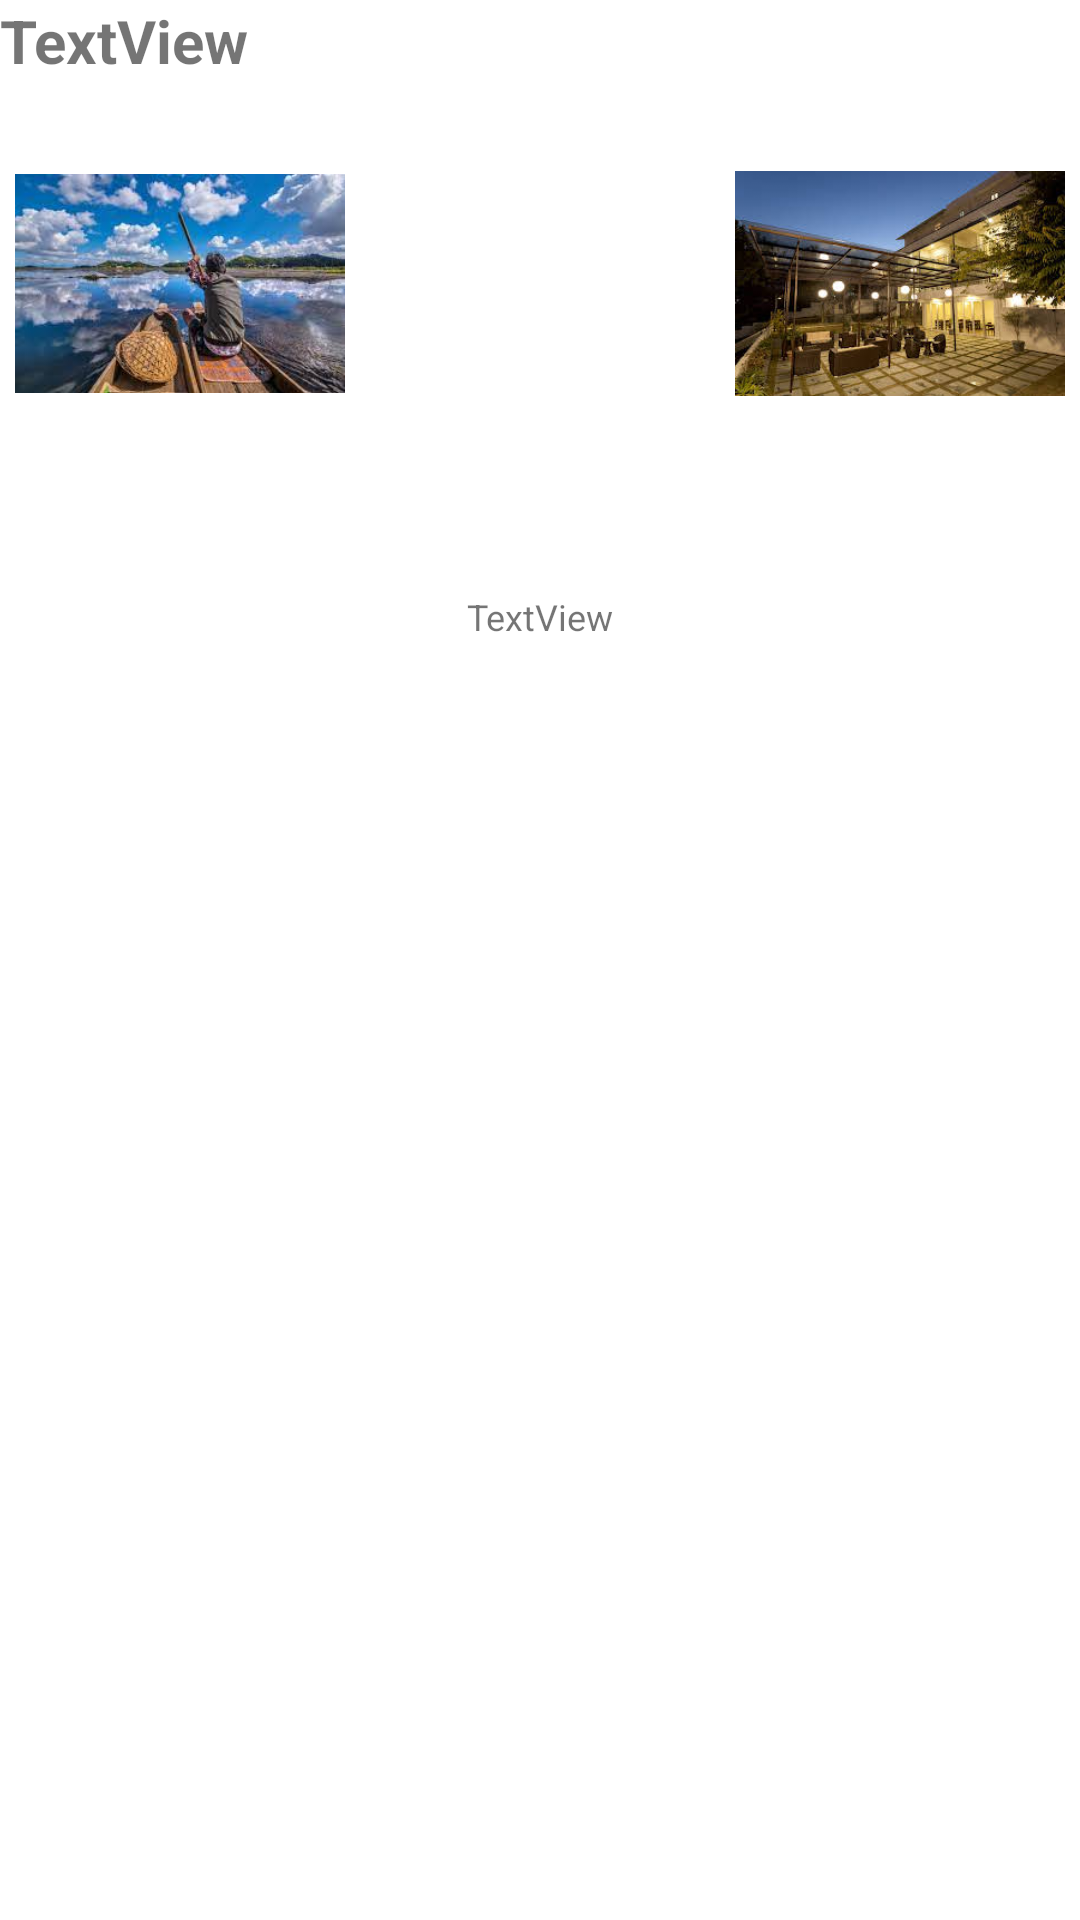

Layout XML and referenced resources for this Android screen:
<!-- AndroidManifest.xml: application theme Theme.SevenSisters -->
<!-- res/layout/location_item.xml -->
<?xml version="1.0" encoding="utf-8"?>
<androidx.constraintlayout.widget.ConstraintLayout xmlns:android="http://schemas.android.com/apk/res/android"
    xmlns:app="http://schemas.android.com/apk/res-auto"
    xmlns:tools="http://schemas.android.com/tools"
    android:layout_width="match_parent"
    android:layout_height="match_parent">

    <androidx.constraintlayout.widget.ConstraintLayout
        android:id="@+id/location_view"
        android:layout_width="match_parent"
        android:layout_height="wrap_content"
        app:layout_constraintEnd_toEndOf="parent"
        app:layout_constraintStart_toStartOf="parent"
        app:layout_constraintTop_toTopOf="parent">


        <LinearLayout
            android:id="@+id/location_image_list"
            android:layout_width="match_parent"
            android:layout_height="125dp"
            android:orientation="horizontal"
            android:layout_marginTop="5dp"
            app:layout_constraintEnd_toEndOf="parent"
            app:layout_constraintHorizontal_bias="0.0"
            app:layout_constraintStart_toStartOf="parent"
            app:layout_constraintTop_toBottomOf="@+id/location_name" >

            <ImageView
                android:id="@+id/image1"
                android:padding="5dp"
                android:layout_width="100dp"
                android:layout_height="match_parent"
                android:layout_weight="1"
                app:srcCompat="@drawable/manipur_state" />

            <ImageView
                android:id="@+id/image2"
                android:padding="5dp"
                android:layout_width="100dp"
                android:layout_height="match_parent"
                android:layout_weight="1"
                app:srcCompat="@drawable/mountain" />

            <ImageView
                android:id="@+id/image3"
                android:padding="5dp"
                android:layout_width="100dp"
                android:layout_height="match_parent"
                android:layout_weight="1"
                app:srcCompat="@drawable/the_loft" />
        </LinearLayout>

        <TextView
            android:id="@+id/location_city"
            android:layout_width="wrap_content"
            android:layout_height="wrap_content"
            android:layout_marginStart="5dp"
            android:layout_marginTop="10dp"
            android:text=""
            android:textSize="15sp"
            android:textStyle="bold"
            app:layout_constraintStart_toEndOf="@+id/imageView"
            app:layout_constraintTop_toBottomOf="@+id/location_image_list" />

        <TextView
            android:id="@+id/location_name"
            android:layout_width="wrap_content"
            android:layout_height="wrap_content"
            android:text="@string/textview"
            android:textSize="20sp"
            android:textStyle="bold"
            app:layout_constraintStart_toStartOf="parent"
            app:layout_constraintTop_toTopOf="parent" />

        <TextView
            android:id="@+id/location_description"
            android:layout_width="wrap_content"
            android:layout_height="150dp"
            android:text="@string/textview"
            android:gravity="left"
            android:textSize="12sp"
            android:layout_marginTop="10dp"
            app:layout_constraintBottom_toBottomOf="parent"
            app:layout_constraintEnd_toEndOf="parent"
            app:layout_constraintStart_toStartOf="parent"
            app:layout_constraintTop_toBottomOf="@+id/location_city" />

        <ImageView
            android:id="@+id/imageView"
            android:layout_width="wrap_content"
            android:layout_height="20dp"
            android:layout_marginTop="10dp"
            app:layout_constraintStart_toStartOf="parent"
            app:layout_constraintTop_toBottomOf="@+id/location_image_list"
            app:srcCompat="@drawable/map_pin" />
    </androidx.constraintlayout.widget.ConstraintLayout>
</androidx.constraintlayout.widget.ConstraintLayout>
<!-- resources referenced by this layout -->
<resources>
  <!-- drawable manipur_state: jpeg bitmap (drawable, 10817 bytes) -->
  <!-- drawable the_loft: jpg bitmap (drawable, 15234 bytes) -->
  <string name="textview">TextView</string>
  <style name="Theme.SevenSisters" parent="Theme.MaterialComponents.DayNight.DarkActionBar">
          
          <item name="colorPrimary">@color/purple_500</item>
          <item name="colorPrimaryVariant">@color/purple_700</item>
          <item name="colorOnPrimary">@color/white</item>
          
          <item name="colorSecondary">@color/teal_200</item>
          <item name="colorSecondaryVariant">@color/teal_700</item>
          <item name="colorOnSecondary">@color/black</item>
          
          <item name="android:statusBarColor" tools:targetApi="l">?attr/colorPrimaryVariant</item>
          
      </style>
  <!-- not gathered from this repository: default colours our renderer supplied (Android Studio template values) -->
  <color name="purple_500">#FF6200EE</color>
  <color name="purple_700">#FF3700B3</color>
  <color name="teal_200">#FF03DAC5</color>
  <color name="teal_700">#FF018786</color>
  <color name="black">#FF000000</color>
  <color name="white">#FFFFFFFF</color>
</resources>
